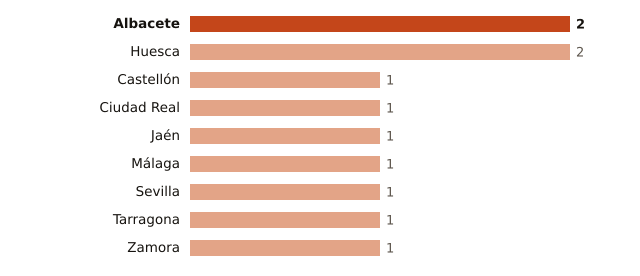

Source data for this figure (header and first rows):
lugar, valor
Albacete, 2
Huesca, 2
Castellón, 1
Ciudad Real, 1
Jaén, 1
Málaga, 1
Sevilla, 1
Tarragona, 1
Zamora, 1
